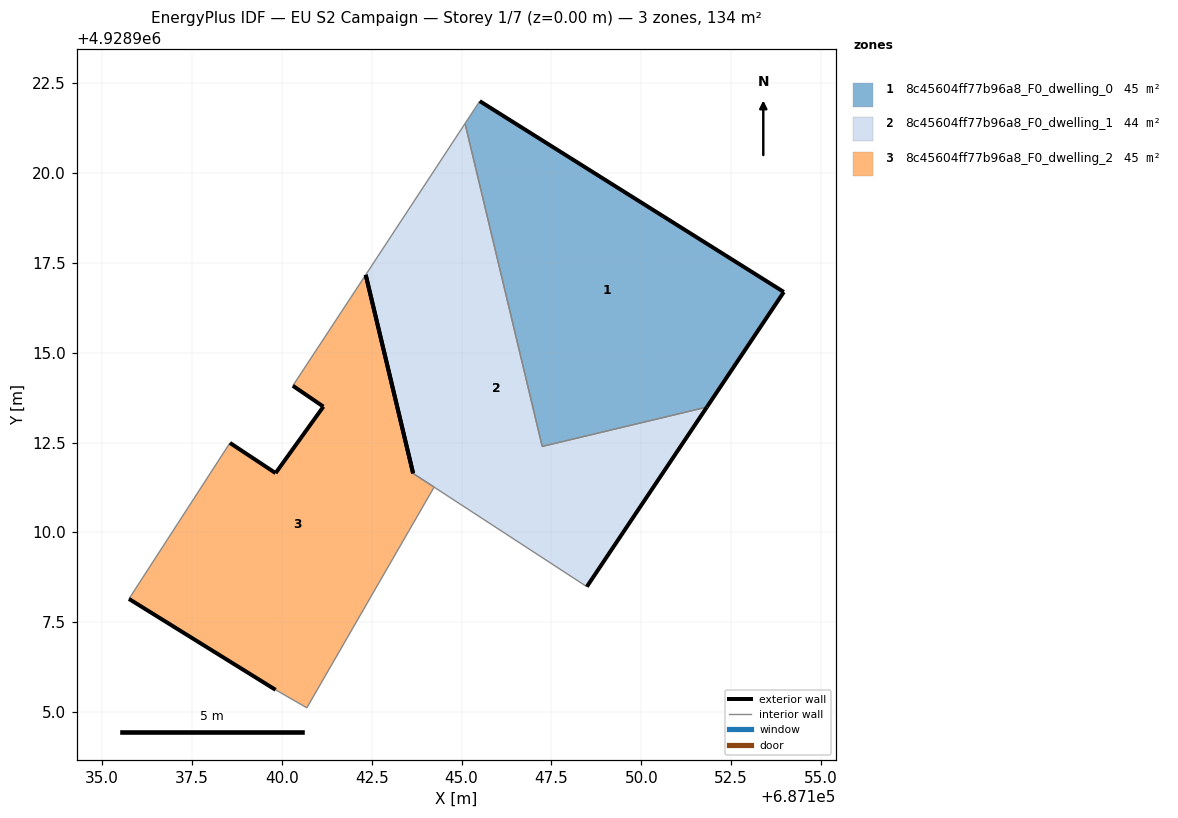
=== STOREY PLAN SPEC (per zone: floor XY polygon, exterior-wall plan segments, windows/doors) ===
zone 1: 8c45604ff77b96a8_F0_dwelling_0  (44.7 m²)
  floor: (687151.82, 4928913.49) (687153.96, 4928916.69) (687145.51, 4928922.00) (687145.10, 4928921.38) (687147.24, 4928912.39)
  exterior wall: (687153.96, 4928916.69) – (687151.82, 4928913.49)  [3.9 m]
  exterior wall: (687145.51, 4928922.00) – (687153.96, 4928916.69)  [10.0 m]
  interior walls: 3
zone 2: 8c45604ff77b96a8_F0_dwelling_1  (44.4 m²)
  floor: (687148.48, 4928908.49) (687151.82, 4928913.49) (687147.24, 4928912.39) (687145.10, 4928921.38) (687142.33, 4928917.17) (687143.65, 4928911.64) (687143.65, 4928911.64)
  exterior wall: (687143.65, 4928911.64) – (687142.33, 4928917.17)  [5.7 m]
  exterior wall: (687151.82, 4928913.49) – (687148.48, 4928908.49)  [6.0 m]
  interior walls: 5
zone 3: 8c45604ff77b96a8_F0_dwelling_2  (44.9 m²)
  floor: (687140.69, 4928905.12) (687144.23, 4928911.26) (687143.65, 4928911.64) (687142.33, 4928917.17) (687140.31, 4928914.08) (687141.16, 4928913.50) (687139.82, 4928911.65) (687138.56, 4928912.49) (687135.74, 4928908.15) (687139.82, 4928905.62)
  exterior wall: (687142.33, 4928917.17) – (687143.65, 4928911.64)  [5.7 m]
  exterior wall: (687139.82, 4928905.62) – (687135.74, 4928908.15)  [4.8 m]
  exterior wall: (687138.56, 4928912.49) – (687139.82, 4928911.65)  [1.5 m]
  exterior wall: (687139.82, 4928911.65) – (687141.16, 4928913.50)  [2.3 m]
  exterior wall: (687141.16, 4928913.50) – (687140.31, 4928914.08)  [1.0 m]
  interior walls: 5

=== DERIVED (storey summary) ===
Building: EU S2 Campaign
Storey: 1 of 7  (floor level z = 0.00 m)
Storey gross floor area: 134.1 m²
Zones on this storey: 3
  - 8c45604ff77b96a8_F0_dwelling_0: floor 44.7 m²; exterior wall 13.8 m (41.5 m²); WWR 0.0%
  - 8c45604ff77b96a8_F0_dwelling_1: floor 44.4 m²; exterior wall 11.7 m (35.1 m²); WWR 0.0%
  - 8c45604ff77b96a8_F0_dwelling_2: floor 44.9 m²; exterior wall 15.3 m (45.9 m²); WWR 0.0%
Zone adjacency (shared interzone walls):
  - 8c45604ff77b96a8_F0_dwelling_0 ↔ 8c45604ff77b96a8_F0_dwelling_1